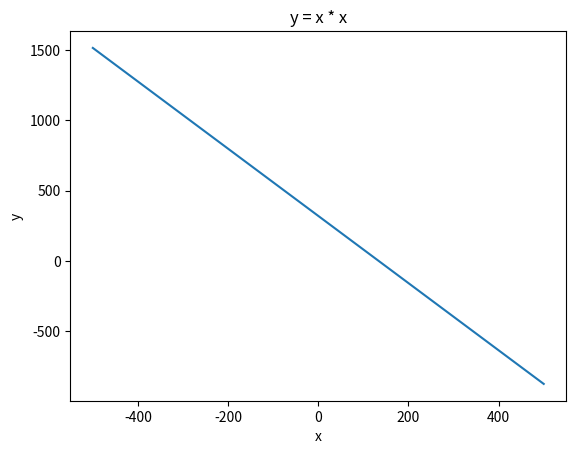

Reproduce this figure in Python.
import matplotlib.pyplot as plt
import numpy as np

# 生成x值
x = np.arange(-500, 500, 0.1)

# 计算y值
y = (1 - (x / (0.2679 * 500))) * 0.5 * 640

# 绘制图像
plt.plot(x, y)

# 添加标题和轴标签
plt.title('y = x * x')
plt.xlabel('x')
plt.ylabel('y')

# 显示图像
plt.show()
